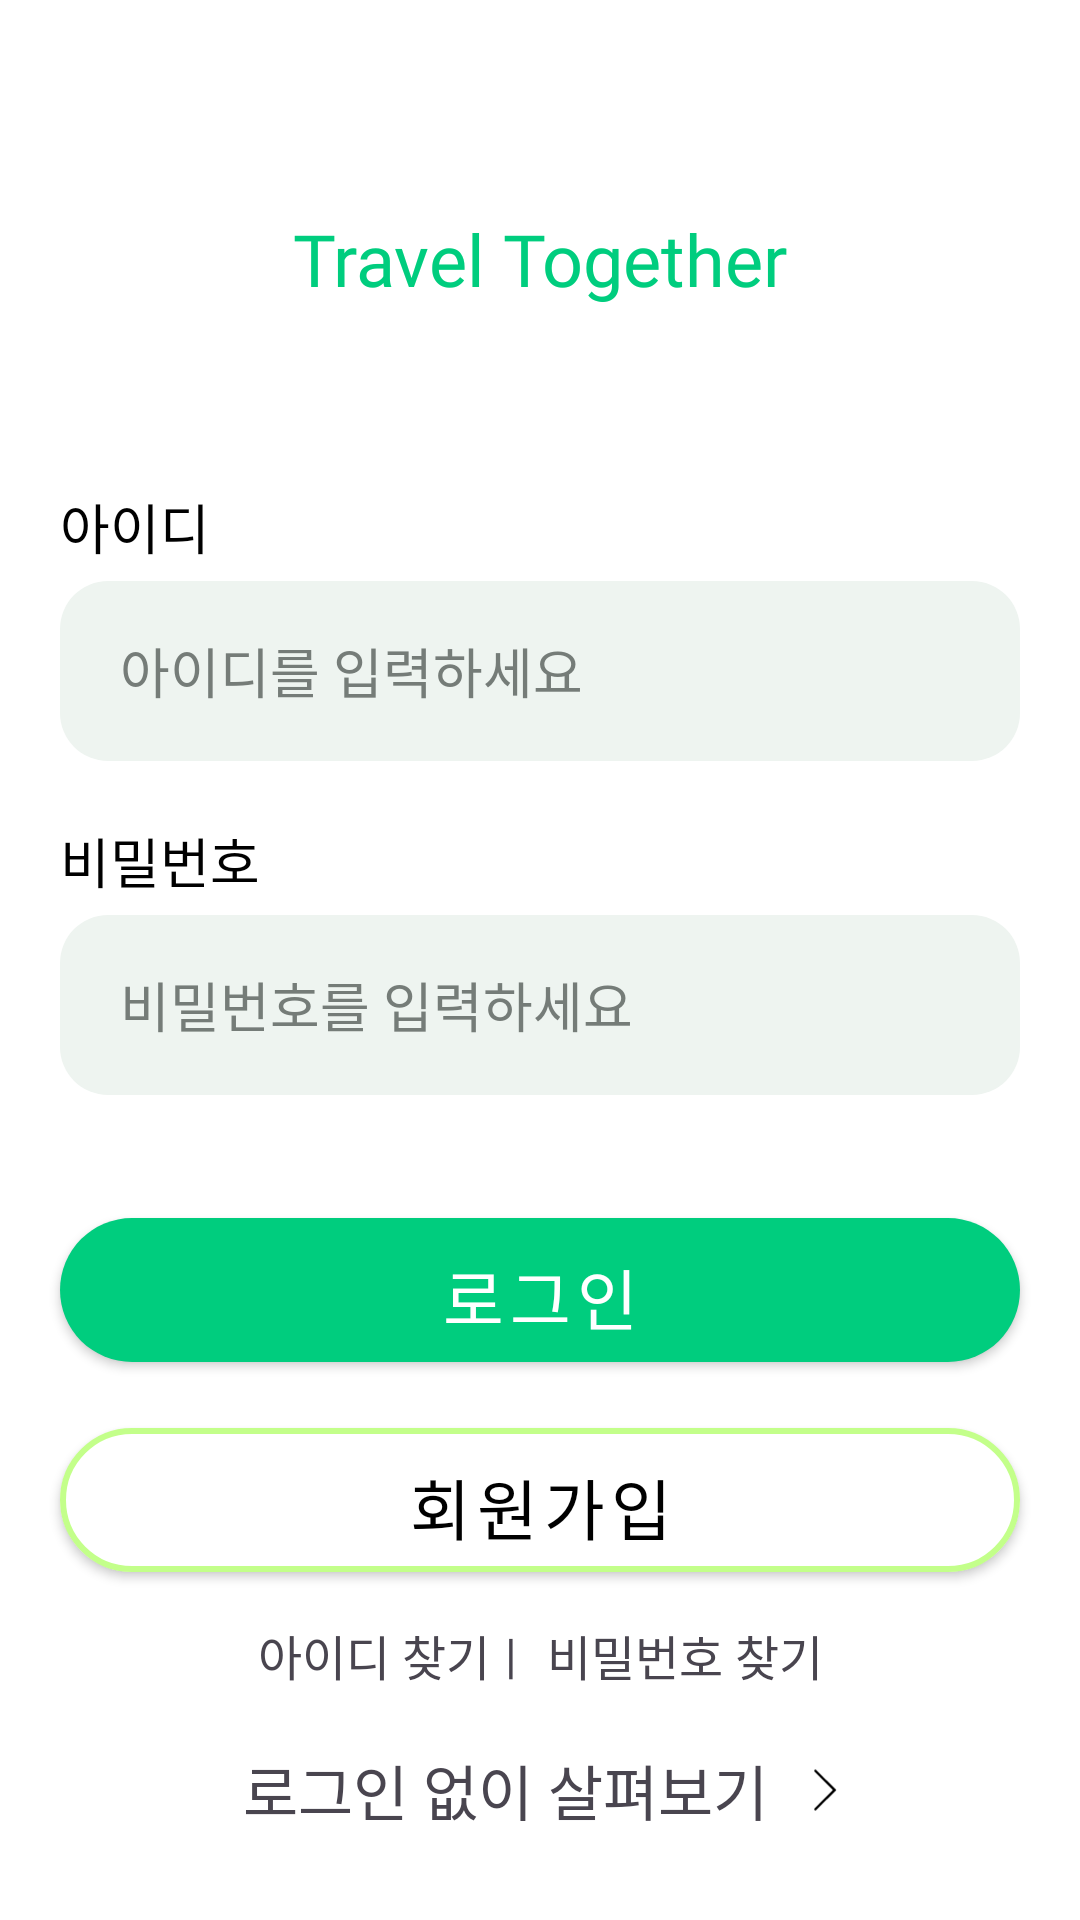

Android layout source for this screen:
<!-- AndroidManifest.xml: application theme Theme.Soa -->
<!-- res/layout/fragment_login.xml -->
<?xml version="1.0" encoding="utf-8"?>
<androidx.constraintlayout.widget.ConstraintLayout xmlns:android="http://schemas.android.com/apk/res/android"
    xmlns:tools="http://schemas.android.com/tools"
    android:layout_width="match_parent"
    android:layout_height="match_parent"
    xmlns:app="http://schemas.android.com/apk/res-auto"
    android:background="@color/white"
    tools:context=".LoginFragment">


    <TextView
        android:id="@+id/tv_title_login"
        android:layout_width="wrap_content"
        android:layout_height="wrap_content"
        android:fontFamily="@font/pretendard_bold"
        android:textSize="24sp"
        android:textColor="@color/main_color"
        android:text="Travel Together"
        android:layout_marginTop="70dp"
        app:layout_constraintStart_toStartOf="parent"
        app:layout_constraintEnd_toEndOf="parent"
        app:layout_constraintTop_toTopOf="parent"/>


    

    <TextView
        android:id="@+id/tv_idtext_login"
        android:layout_width="wrap_content"
        android:layout_height="wrap_content"
        android:text="아이디"
        android:textSize="18sp"
        android:textColor="@color/black"
        android:layout_marginTop="60dp"
        android:fontFamily="@font/pretendard_medium"
        app:layout_constraintStart_toStartOf="@id/et_id_login"
        app:layout_constraintTop_toBottomOf="@id/tv_title_login"/>

    <EditText
        android:id="@+id/et_id_login"
        android:layout_width="0dp"
        android:layout_height="60dp"
        android:layout_marginHorizontal="20dp"
        android:background="@drawable/bg_square_white_gray_16"
        android:fontFamily="@font/pretendard_medium"
        android:layout_marginTop="5dp"
        android:hint="아이디를 입력하세요"
        android:paddingVertical="10dp"
        android:paddingHorizontal="20dp"
        android:textColor="@color/black"
        android:textColorHint="@color/gray_400"
        app:layout_constraintStart_toStartOf="parent"
        app:layout_constraintEnd_toEndOf="parent"
        app:layout_constraintTop_toBottomOf="@id/tv_idtext_login"/>

    <TextView
        android:id="@+id/tv_pwtext_login"
        android:layout_width="wrap_content"
        android:layout_height="wrap_content"
        android:text="비밀번호"
        android:textSize="18sp"
        android:textColor="@color/black"
        android:layout_marginTop="20dp"
        android:fontFamily="@font/pretendard_medium"
        app:layout_constraintStart_toStartOf="@id/et_pw_login"
        app:layout_constraintTop_toBottomOf="@id/et_id_login"/>

    <EditText
        android:id="@+id/et_pw_login"
        android:layout_width="0dp"
        android:layout_height="60dp"
        android:layout_marginHorizontal="20dp"
        android:background="@drawable/bg_square_white_gray_16"
        android:fontFamily="@font/pretendard_medium"
        android:layout_marginTop="5dp"
        android:hint="비밀번호를 입력하세요"
        android:paddingVertical="10dp"
        android:paddingHorizontal="20dp"
        android:textColor="@color/black"
        android:textColorHint="@color/gray_400"
        app:layout_constraintStart_toStartOf="parent"
        app:layout_constraintEnd_toEndOf="parent"
        app:layout_constraintTop_toBottomOf="@id/tv_pwtext_login"/>

    <TextView
        android:id="@+id/tv_warning_login"
        android:layout_width="wrap_content"
        android:layout_height="wrap_content"
        android:text="아이디가 잘못되었습니다."
        android:textColor="#F82525"
        android:fontFamily="@font/pretendard_regular"
        android:textSize="16sp"
        app:layout_constraintStart_toStartOf="@id/tv_pwtext_login"
        app:layout_constraintTop_toBottomOf="@id/et_pw_login"
        app:layout_constraintBottom_toTopOf="@id/btn_login_login"
        android:visibility="gone"
        />


    

    <com.google.android.material.button.MaterialButton
        android:id="@+id/btn_login_login"
        style="@style/Widget.MaterialComponents.Button"
        android:layout_width="0dp"
        android:layout_height="60dp"
        android:layout_marginBottom="10dp"
        android:layout_marginHorizontal="20dp"
        android:text="로그인"
        android:fontFamily="@font/pretendard_regular"
        android:textSize="22sp"
        android:padding="10dp"
        android:textAllCaps="false"
        android:textColor="@android:color/white"
        android:layout_marginTop="35dp"
        android:elevation="0dp"
        app:cornerRadius="60dp"
        app:backgroundTint="#00CD7E"
        app:layout_constraintStart_toStartOf="parent"
        app:layout_constraintEnd_toEndOf="parent"
        app:layout_constraintTop_toBottomOf="@id/et_pw_login"/>

    <com.google.android.material.button.MaterialButton
        android:id="@+id/btn_signup_login"
        style="@style/Widget.MaterialComponents.Button"
        android:layout_width="0dp"
        android:layout_height="60dp"
        android:layout_marginTop="10dp"
        android:layout_marginHorizontal="20dp"
        android:text="회원가입"
        android:fontFamily="@font/pretendard_regular"
        android:textSize="22sp"
        android:padding="10dp"
        android:textAllCaps="false"
        android:textColor="@color/black"
        android:elevation="0dp"
        app:cornerRadius="60dp"
        app:strokeWidth="2dp"
        app:strokeColor="@color/secondary_color"
        app:backgroundTint="@color/white"
        app:layout_constraintStart_toStartOf="parent"
        app:layout_constraintEnd_toEndOf="parent"
        app:layout_constraintTop_toBottomOf="@id/btn_login_login"/>


    <LinearLayout
        android:id="@+id/layout_find_login"
        android:layout_width="wrap_content"
        android:layout_height="wrap_content"
        android:orientation="horizontal"
        android:gravity="center"
        android:layout_marginTop="10dp"
        app:layout_constraintStart_toStartOf="parent"
        app:layout_constraintEnd_toEndOf="parent"
        app:layout_constraintTop_toBottomOf="@id/btn_signup_login"
        >

        <TextView
            android:id="@+id/btn_find_id_login"
            android:layout_width="wrap_content"
            android:layout_height="wrap_content"
            android:fontFamily="@font/pretendard_regular"
            android:textSize="16sp"
            android:text="아이디 찾기"
            android:layout_marginEnd="5dp"
            />

        <TextView
            android:id="@+id/tv_divide_login"
            android:layout_width="wrap_content"
            android:layout_height="wrap_content"
            android:fontFamily="@font/pretendard_regular"
            android:textSize="16sp"
            android:text="|"
            android:layout_marginEnd="5dp"
            />

        <TextView
            android:id="@+id/btn_find_password_login"
            android:layout_width="wrap_content"
            android:layout_height="wrap_content"
            android:fontFamily="@font/pretendard_regular"
            android:textSize="16sp"
            android:text="비밀번호 찾기"
            android:layout_marginStart="5dp"
            />

    </LinearLayout>




    

    <LinearLayout
        android:id="@+id/layout_passlogin_login"
        android:layout_width="wrap_content"
        android:layout_height="wrap_content"
        android:orientation="horizontal"
        android:gravity="center"
        android:layout_marginBottom="10dp"
        app:layout_constraintStart_toStartOf="parent"
        app:layout_constraintEnd_toEndOf="parent"
        app:layout_constraintTop_toBottomOf="@id/layout_find_login"
        app:layout_constraintBottom_toBottomOf="parent"
        >

        <TextView
            android:id="@+id/btn_passlogin_login"
            android:layout_width="wrap_content"
            android:layout_height="wrap_content"
            android:fontFamily="@font/pretendard_light"
            android:textSize="20sp"
            android:text="로그인 없이 살펴보기"/>

        <ImageView
            android:id="@+id/imv_next_login"
            android:layout_width="8dp"
            android:layout_height="16dp"
            android:layout_marginStart="15dp"
            android:src="@drawable/ic_arrow_next"/>

    </LinearLayout>




</androidx.constraintlayout.widget.ConstraintLayout>
<!-- resources referenced by this layout -->
<resources>
  <color name="black">#FF000000</color>
  <color name="gray_400">#757C78</color>
  <color name="main_color">#00CD7E</color>
  <color name="secondary_color">#C3FF8A</color>
  <color name="white">#FFFFFFFF</color>
  <!-- drawable bg_square_white_gray_16 (drawable) -->
  <?xml version="1.0" encoding="utf-8"?>
  <shape xmlns:android="http://schemas.android.com/apk/res/android"
      android:shape="rectangle">
  
      <solid android:color="#EEF4F0"/>
      <corners android:radius="16dp"/>
  
  </shape>
  <!-- drawable ic_arrow_next (drawable) -->
  <vector xmlns:android="http://schemas.android.com/apk/res/android"
      android:width="10dp"
      android:height="18dp"
      android:viewportWidth="10"
      android:viewportHeight="18">
    <path
        android:strokeWidth="1"
        android:pathData="M1,1L9,9L1,17"
        android:fillColor="#00000000"
        android:strokeColor="#000000"
        android:strokeLineCap="round"/>
  </vector>
  <style name="Theme.Soa" parent="Base.Theme.Soa" />
  <style name="Base.Theme.Soa" parent="Theme.Material3.DayNight.NoActionBar">
          <item name="android:windowBackground">@color/white</item>
          <item name="colorOnBackground">@color/white</item>
          <item name="colorOnSurface">@color/gray_0</item>
          <item name="android:statusBarColor">@android:color/transparent</item>
          <item name="android:windowTranslucentStatus">true</item>
          <item name="android:windowDrawsSystemBarBackgrounds">true</item>
          <item name="android:windowContentOverlay">@null</item>
          <item name="android:windowIsTranslucent">true</item>
      </style>
  <color name="gray_0">#FFFFFF</color>
</resources>
